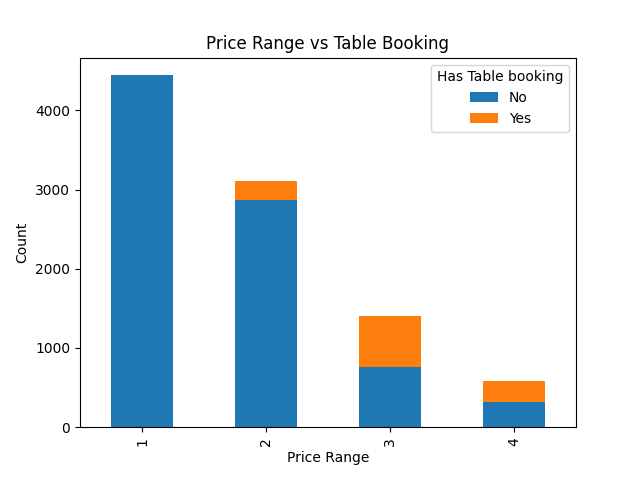

Data behind this chart, as committed beside it:
Price range, No, Yes
1, 4443, 1
2, 2874, 239
3, 764, 644
4, 312, 274
